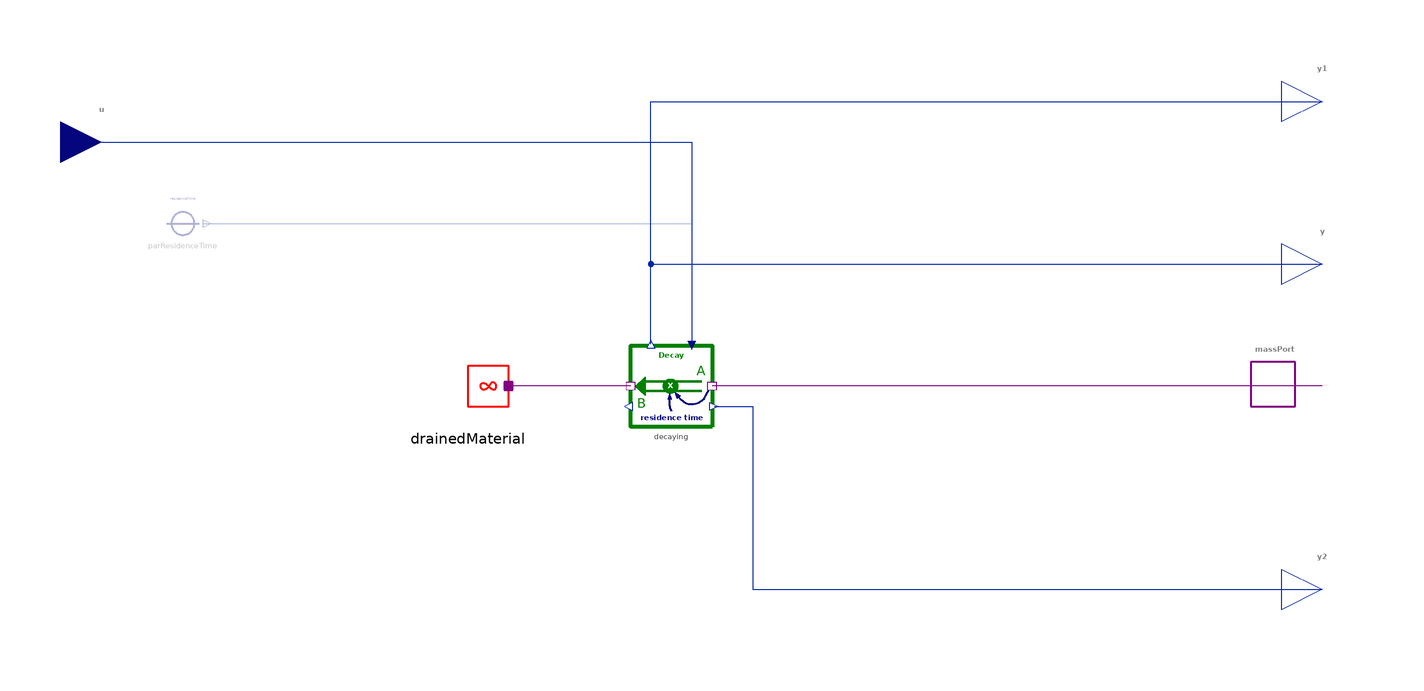

The component connection diagram of the Modelica model below, drawn from its own Placement and Line annotations.

model ExponentialDecay "A stock is drained at a rate proportional to its content"
  import BusinessSimulation.Units.*;
  extends Interfaces.Basics.GenericSourceOrSink;
  extends Icons.Sink;
  Interfaces.Connectors.RealInput u if not hasConstantResidenceTime "Residence time input" annotation(Placement(visible = true, transformation(origin = {-140, 60}, extent = {{-10, -10}, {10, 10}}, rotation = 0), iconTransformation(origin = {-50, 100}, extent = {{-10, -10}, {10, 10}}, rotation = -90)));
  parameter Boolean hasConstantResidenceTime = false "= true, if the constant residence time is used instead of the real input u" annotation(Evaluate = true, Dialog(group = "Structural Parameters"));
  parameter Time residenceTime(min = 0) = 1 "Constant time of average residence (optional) (decaying.residenceTime)" annotation(Dialog(enable = hasConstantResidenceTime));
protected
  Converters.ConstantConverterTime parResidenceTime(value = residenceTime) if hasConstantResidenceTime "Constant residence time (optional)" annotation(Placement(visible = true, transformation(origin = {-120, 40}, extent = {{-10, -10}, {10, 10}}, rotation = 0)));
  Flows.Unidirectional.Decay decaying(hasConstantResidenceTime = false, residenceTime = residenceTime) annotation(Placement(visible = true, transformation(origin = {0, 0}, extent = {{-10, 10}, {10, -10}}, rotation = 540)));
  Cloud drainedMaterial "System boundary - the stock will be assumed to have infinite capacity" annotation(Placement(visible = true, transformation(origin = {-50, 0}, extent = {{-10, -10}, {10, 10}}, rotation = 0)));
equation
  connect(massPort, decaying.portA) annotation(Line(visible = true, origin = {85, 0}, points = {{75, 0}, {-75, 0}}, color = {128, 0, 128}));
  connect(decaying.portB, drainedMaterial.massPort) annotation(Line(visible = true, origin = {-25, 0}, points = {{15, 0}, {-15, 0}}, color = {128, 0, 128}));
  connect(u, decaying.u) annotation(Line(visible = true, origin = {-43.333, 43.333}, points = {{-96.667, 16.667}, {48.333, 16.667}, {48.333, -33.333}}, color = {1, 37, 163}));
  connect(decaying.y, y1) annotation(Line(visible = true, origin = {50, 50.133}, points = {{-55, -39.733}, {-55, 19.867}, {110, 19.867}}, color = {1, 37, 163}));
  connect(decaying.y, y) annotation(Line(visible = true, origin = {50, 23.467}, points = {{-55, -13.067}, {-55, 6.533}, {110, 6.533}}, color = {1, 37, 163}));
  connect(decaying.y2, y2) annotation(Line(visible = true, origin = {52.625, -27.5}, points = {{-42.125, 22.5}, {-32.625, 22.5}, {-32.625, -22.5}, {107.375, -22.5}}, color = {1, 37, 163}));
  connect(parResidenceTime.y, decaying.u) annotation(Line(visible = true, origin = {-35, 30}, points = {{-80, 10}, {40, 10}, {40, -20}}, color = {1, 37, 163}));
  annotation(Documentation(info = "<html>
<p class=\"aside\">This information is part of the Business Simulation&nbsp;Library (BSL).</p>
<p><em>ExponentialDecay</em>&nbsp;is identical to&nbsp;&rarr;<a href=\"modelica://BusinessSimulation.SourcesOrSinks.ExponentialDecline\">ExponentialDecline</a>, e.g., the connected stock is drained at a rate proportional to its content into a sink with infinite capacity outside the border of the system in focus. Instead of using a fractional rate <em>&lambda;</em>&nbsp;to describe the process, we are using the mean <em>residence time&nbsp;&tau;</em> (aka mean <em>lifetime </em>or the exponential <em>time constant</em>) to parameterize the process:</p>
<p><img src=\"modelica://BusinessSimulation/Resources/Images/SourcesOrSinks/ExponentialDecay/FormulaResidenceTime.svg\" alt=\"tau = 1/lambda\"></p>
<p>The mean residence time can be given either as a constant parameter (residenceTime) or as a continuous time input <strong>u</strong>.</p>
<p>The effective rate of decay with respect to a connected stock <em>x</em> at any time will be given by</p>
<p><img src=\"modelica://BusinessSimulation/Resources/Images/SourcesOrSinks/ExponentialDecay/FormulaRate.svg\" alt=\"dx/dt = -x/tau\"></p>
<h4>Notes</h4>
<ul>
<li>The effective rate of decay (e.g the product of the rate and amount in stock) must never be negative, as filling the connected stock is prohibited. Should the rate of outflow from&nbsp;the stock become negative, it will be set to zero.</li>
</ul>
<ul>
<li>In case of a constant residence time&nbsp;<em>&tau; </em>there will be 1/e&nbsp;&asymp; 37% of the initial amount in the connected stock left after the residence time has elapsed.<em><br><br></em></li>
<li>Often the half-life of an exponential decay process is of interest, whith can be obtained by<br><br><img src=\"modelica://BusinessSimulation/Resources/Images/SourcesOrSinks/ExponentialDecay/FormulaHalfLife.svg\" alt=\"t_1/2 = log(2) tau\"></li>
</ul>
<h4>See also</h4>
<p><a href=\"modelica://BusinessSimulation.SourcesOrSinks.ExponentialDecline\">ExponentialDecline</a>, <a href=\"modelica://BusinessSimulation.Flows.Unidirectional.Decay\">Decay</a>,&nbsp;<a href=\"modelica://BusinessSimulation.SourcesOrSinks.ExponentialChange\">ExponentialChange</a></p>
</html>"), Icon(coordinateSystem(extent = {{-100, -100}, {100, 100}}, preserveAspectRatio = true, initialScale = 0.1, grid = {10, 10}), graphics = {Text(visible = true, origin = {0, 75}, textColor = {0, 128, 0}, extent = {{-100, -12}, {100, 12}}, textString = "EXP Decay", fontName = "Lato", textStyle = {TextStyle.Bold}), Text(visible = true, origin = {0, -75.728}, textColor = {0, 0, 128}, extent = {{-75.716, -11.684}, {75.716, 11.684}}, textString = "residence time", fontSize = 60, fontName = "Lato", textStyle = {TextStyle.Bold}), Line(visible = true, origin = {63.558, -10.273}, rotation = -5.306, points = {{32.722, 10.515}, {27.406, -27.31}, {3.18, -33.132}, {-12.083, -16.513}}, color = {0, 0, 128}, thickness = 2.5, arrowSize = 0, smooth = Smooth.Bezier), Line(visible = true, origin = {-22.154, -19.63}, rotation = 5.306, points = {{26.276, -45.045}, {36.663, -27.43}, {51.602, -8.364}}, color = {0, 0, 128}, thickness = 2.5, arrowSize = 0, smooth = Smooth.Bezier), Polygon(visible = true, origin = {51.134, -25.316}, rotation = 30, lineColor = {0, 0, 128}, fillColor = {0, 0, 128}, fillPattern = FillPattern.Solid, points = {{0, 9}, {5, -5}, {-5, -5}}), Polygon(visible = true, origin = {29.113, -25.409}, rotation = -30, lineColor = {0, 0, 128}, fillColor = {0, 0, 128}, fillPattern = FillPattern.Solid, points = {{0, 9}, {-5, -5}, {5, -5}})}));
end ExponentialDecay;